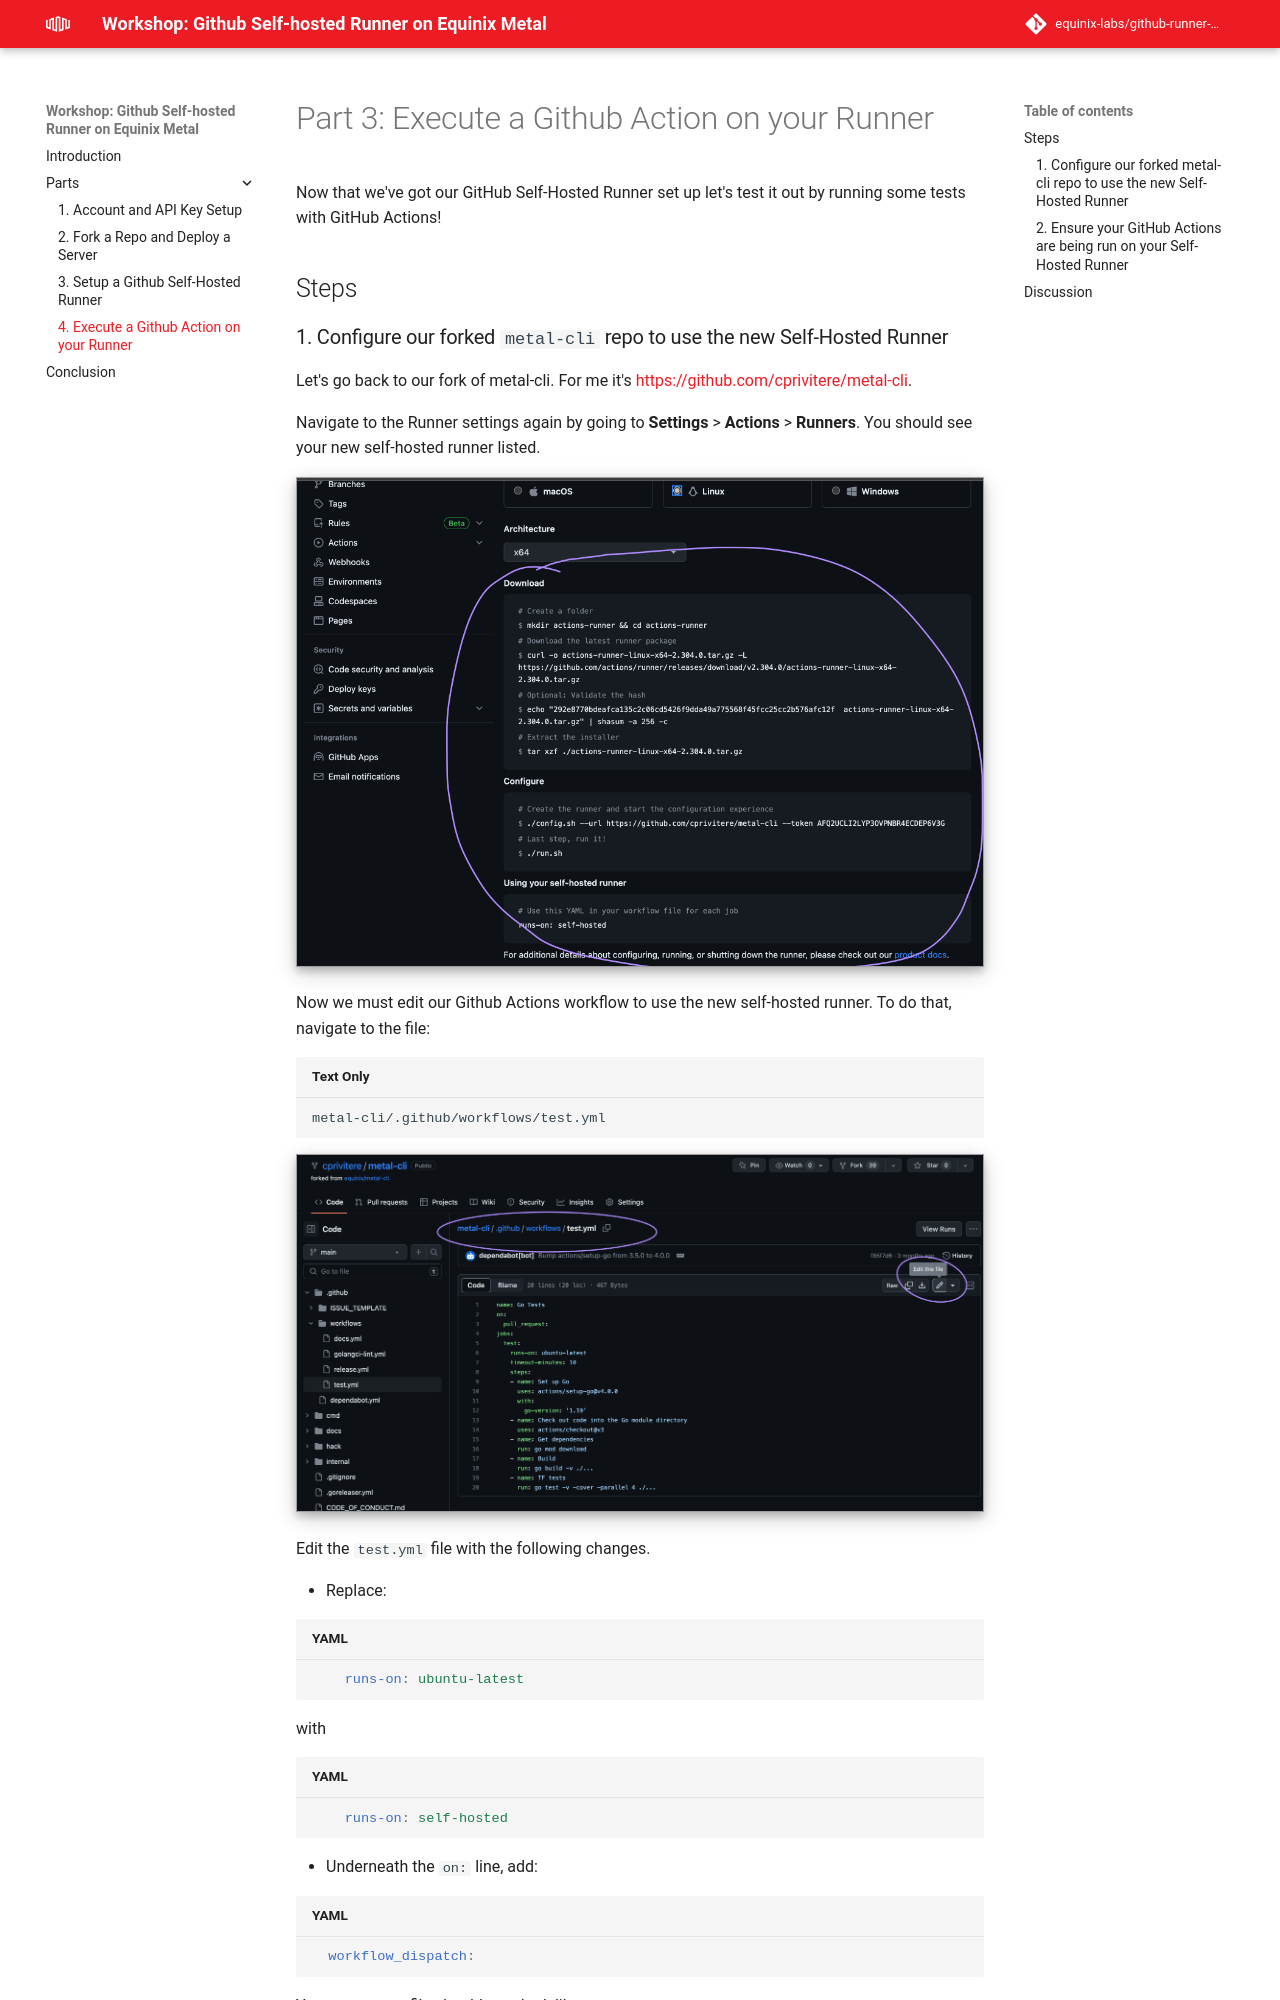

repository: equinix-labs/github-runner-on-equinix-metal-workshop · page: parts/part4/index.html · generator: mkdocs

<!-- See https://squidfunk.github.io/mkdocs-material/reference/ -->
# Part 3: Execute a Github Action on your Runner

Now that we've got our GitHub Self-Hosted Runner set up let's test it out by running some tests with GitHub Actions!

## Steps
